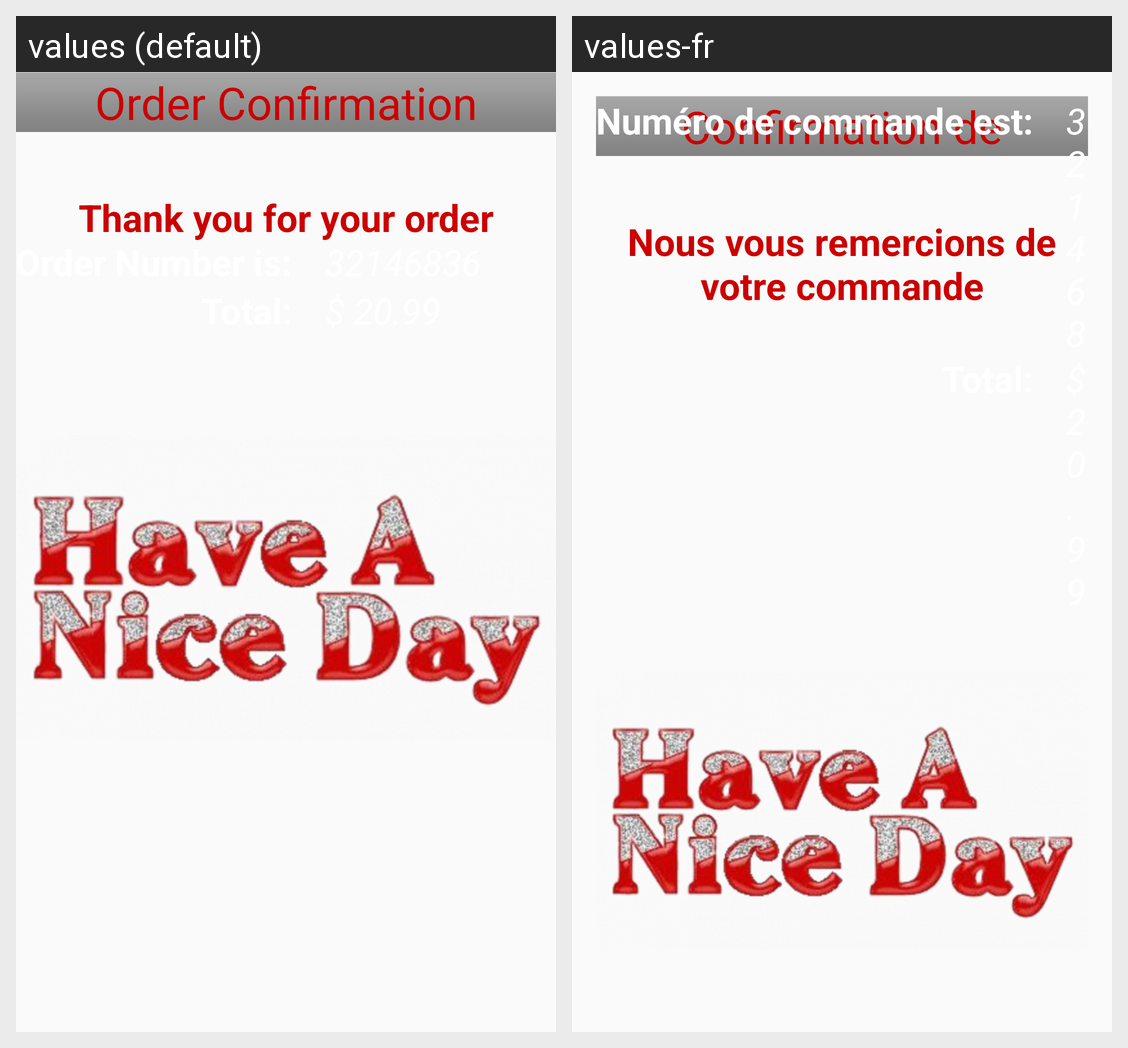

Strings drawn on this Android screen and how each of the app's shown locales translates them:
Android screen res/layout/content_thank_you.xml rendered under 2 locales, left to right: values (default), values-fr. Device: Nexus 5 (rendered at 1080×1920; each locale shown at half size, 540×960, under a caption strip naming it); theme AppTheme.
Strings drawn on this screen, with the default value and each locale's value (text and hints the layout hard-codes, and strings that could not be matched under every locale, appear in the picture but are not listed):

orderConf
  values: Order Confirmation
  values-fr: Confirmation de commande

thankyou
  values: Thank you for your order
  values-fr: Nous vous remercions de votre commande

orderNum
  values: Order Number is:
  values-fr: Numéro de commande est:
